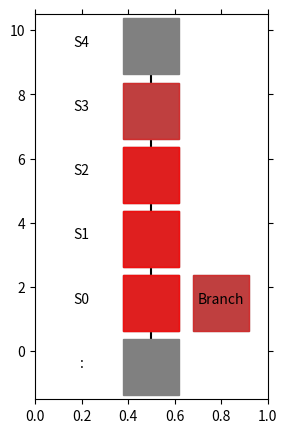

Write Python code to recreate this figure.
import matplotlib.pyplot as plt
from matplotlib import animation
import numpy as np

# エージェントの移動の様子を可視化します
# 参考URL http://louistiao.me/posts/notebooks/embedding-matplotlib-animations-in-jupyter-notebooks/


class Anim():
    # def __init__(self, STATE_HISTORY):
    def __init__(self):
        # self.state_history = [0,1,2]
        # self.state_history = [[3], [2], [1], [0], [1], [2], [3], [2], [1], [0], [1], [2], [3], [2], [1], [0], [1], [2], [3], [2], [1], [0], [1], [2], [3]]
        # self.state_history = [[4], [3], [2], [1], [2], [3], [4], [3], [2], [1], [2], [3], [4], [3], [2], [1], [2], [3], [4], [3], [2], [1], [2], [3], [4]]
        self.state_history = [[4], [3], [2], [1], [2], [3], [4], [-1]] # [[4], [3], [2], [1], [2], [3], [4], [5]]

        arr = np.array(self.state_history)
        self.state_history = arr.flatten()
        print("STATE_HISTORY:{}".format(self.state_history))

        self.data_change()

        self.fig = plt.figure(figsize=(3, 5))
        self.ax = plt.gca()
        self.ims = []

        self.view_plot_text()
        self.move_history()
        self.view_anim()

    def data_change(self): # ここを別のリストに入れてみる
        for i in range(len(self.state_history)):
            if self.state_history[i] == 4:
                self.state_history[i] = 0
            elif self.state_history[i] == 5:
                self.state_history[i] = -1
            elif self.state_history[i] == 3:
                self.state_history[i] = 1
            elif self.state_history[i] == 2:
                self.state_history[i] = 2
            elif self.state_history[i] == 1:
                self.state_history[i] = 3
            print("Data Change !!")

        # return


    def view_plot_text(self):
        # 状態を示す文字S0～S8を描く
        plt.text(0.2, -0.5, ':', size=10, ha='center')
        plt.text(0.2, 1.5, 'S0', size=10, ha='center')
        plt.text(0.2, 3.5, 'S1', size=10, ha='center')
        plt.text(0.2, 5.5, 'S2', size=10, ha='center')
        plt.text(0.2, 7.5, 'S3', size=10, ha='center')
        plt.text(0.2, 9.5, 'S4', size=10, ha='center')
        plt.text(0.8, 1.5, 'Branch', size=10, ha='center')
        plt.plot([0.5, 0.5], [0.0, 9.5], color="black")
        # plt.plot([0.5], [1.5], marker="s", color='black', markersize=40)
        # plt.plot([0.5], [3.5], marker="s", color='black', markersize=40)
        # plt.plot([0.5], [5.5], marker="s", color='black', markersize=40)
        plt.plot([0.5], [-0.5], marker="s", color='grey', markersize=40)
        plt.plot([0.5], [1.5], marker="s", color='grey', markersize=40)
        plt.plot([0.5], [3.5], marker="s", color='grey', markersize=40)
        plt.plot([0.5], [5.5], marker="s", color='grey', markersize=40)
        plt.plot([0.5], [7.5], marker="s", color='grey', markersize=40)
        plt.plot([0.5], [9.5], marker="s", color='grey', markersize=40)
        plt.plot([0.8], [1.5], marker="s", color='grey', markersize=40)

        # 描画範囲の設定と目盛りを消す設定
        self.ax.set_xlim(0, 1)
        self.ax.set_ylim(-1.5, 10.5)
        plt.tick_params(axis='both', which='both', bottom='off', top='off',
                        labelbottom='off', right='off', left='off', labelleft='off')
        
        
    
    def move_history(self):
        line, = plt.plot([], [])
        self.ims.append([line])

        for t in range(len(self.state_history)): # フレームごとの描画内容
            
            state = self.state_history[t]  # 現在の場所を描く

            if state == -1:
                print("分岐")
                x = 0.8
                y = 1.5
                # line, = plt.plot(x, y, marker="o", color='y', markersize=20)
            else:
                x = 0.5
                y = state + (state) + 1.5

            # line, = plt.plot(x, y, marker="o", color='g', markersize=20)
            line, = plt.plot(x, y, marker="s", color='r', markersize=40, alpha = 0.5)
            self.ims.append([line])
            if t == 0:
                self.ims.append([line])



    def view_anim(self): #　初期化関数とフレームごとの描画関数を用いて動画を作成する
        self.anim = animation.ArtistAnimation(self.fig, self.ims, interval=1000, repeat = False)
        plt.show()
        return True


if __name__ == "__main__":
    Anim()